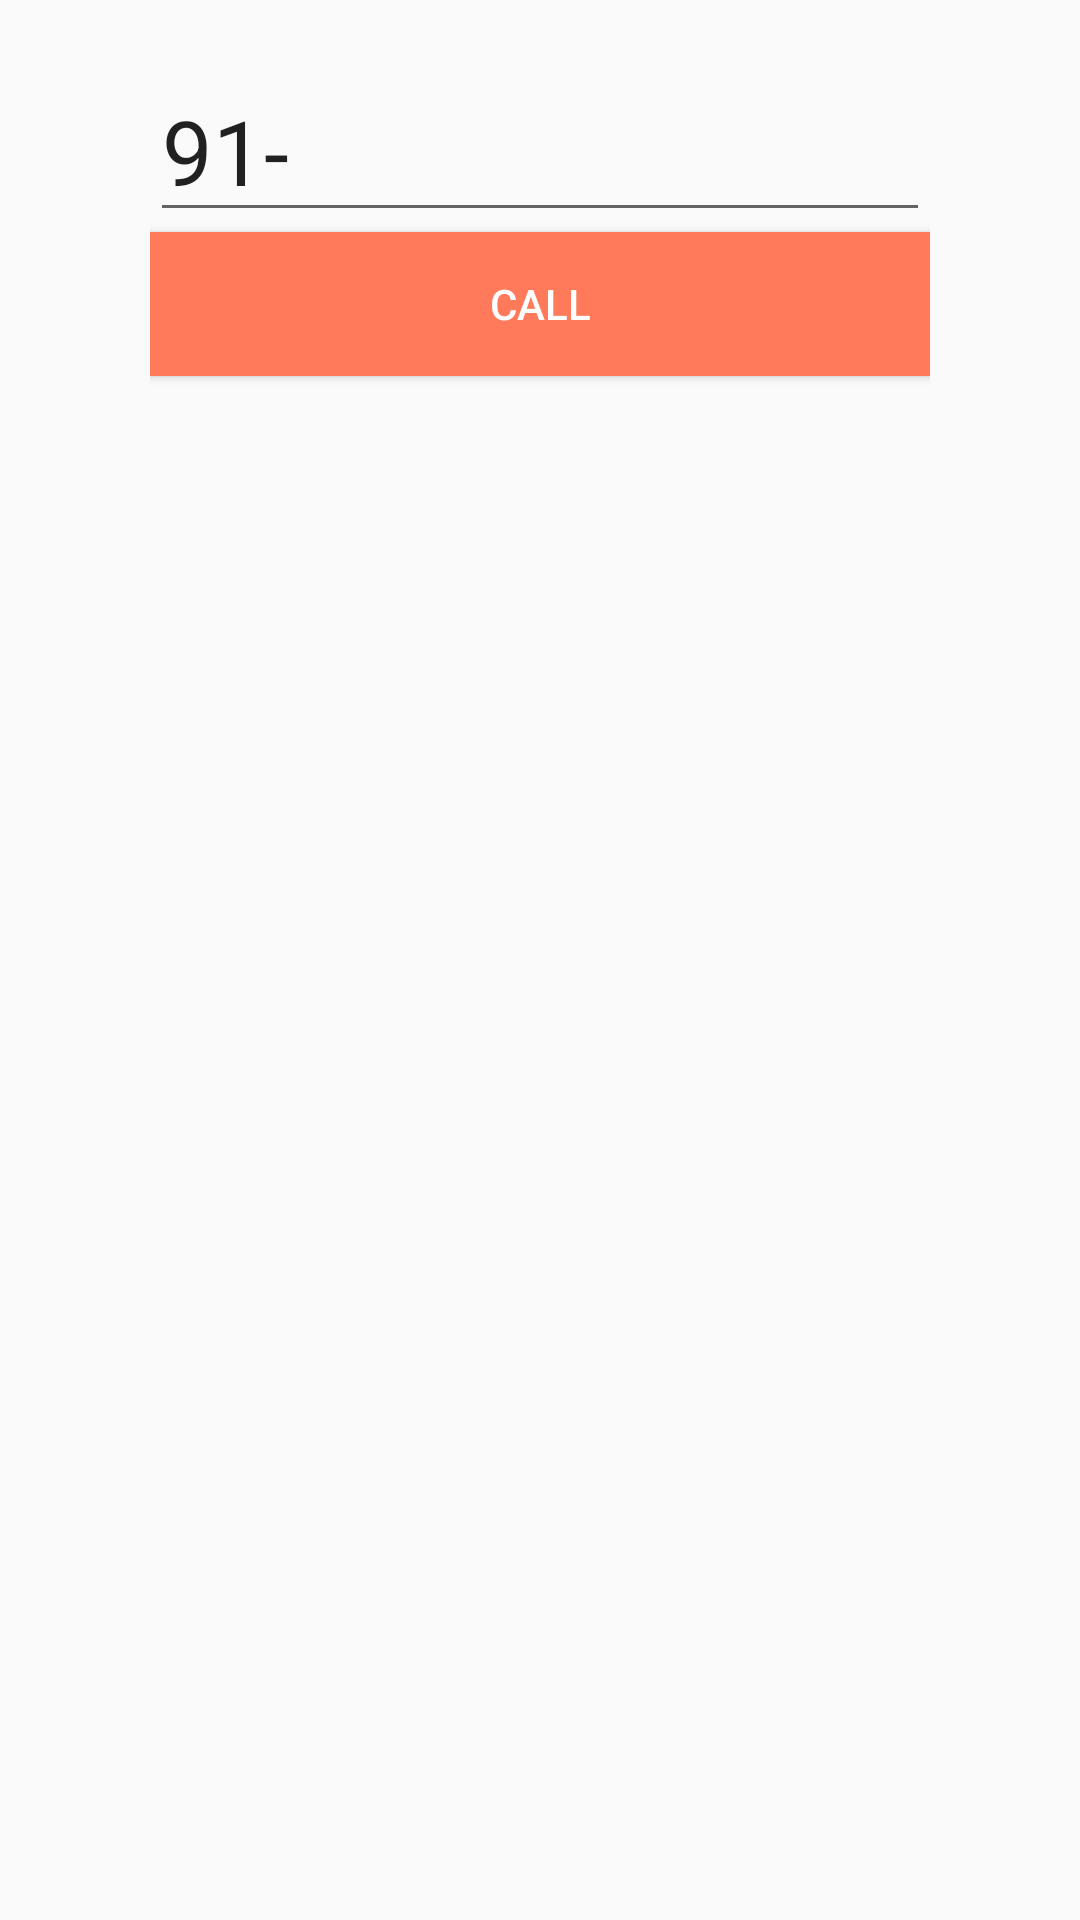

Here is an Android app screen rendered from its layout file. Give the layout XML and the strings, colors and styles it references.
<!-- AndroidManifest.xml: application theme AppTheme -->
<!-- res/layout/activity_number_pad.xml -->
<RelativeLayout xmlns:android="http://schemas.android.com/apk/res/android"
    xmlns:tools="http://schemas.android.com/tools" android:layout_width="match_parent"
    android:layout_height="match_parent" android:paddingLeft="50dp"
    android:paddingRight="50dp"
    android:paddingTop="20dp"

    tools:context="com.example.root.internationalcall.NumberPadActivity">


    <EditText
        android:layout_width="match_parent"
        android:layout_height="wrap_content"
        android:inputType="phone"
        android:numeric="decimal"
        android:ems="15"
        android:text="91-"
        android:textSize="30sp"
        android:id="@+id/numberPad"
        android:layout_alignParentTop="true"
        android:layout_centerHorizontal="true"
         />

    <Button
        android:layout_width="match_parent"
        android:layout_height="wrap_content"
        android:text="Call"
        android:id="@+id/callButton"
        android:layout_below="@+id/numberPad"
        android:layout_centerHorizontal="true"
        android:onClick="makeCallView"
        android:textColor="#ffffff"
        android:background="#ff7a5a"/>
</RelativeLayout>
<!-- resources referenced by this layout -->
<resources>
  <style name="AppTheme" parent="Theme.AppCompat.Light.DarkActionBar">
          
      </style>
</resources>
